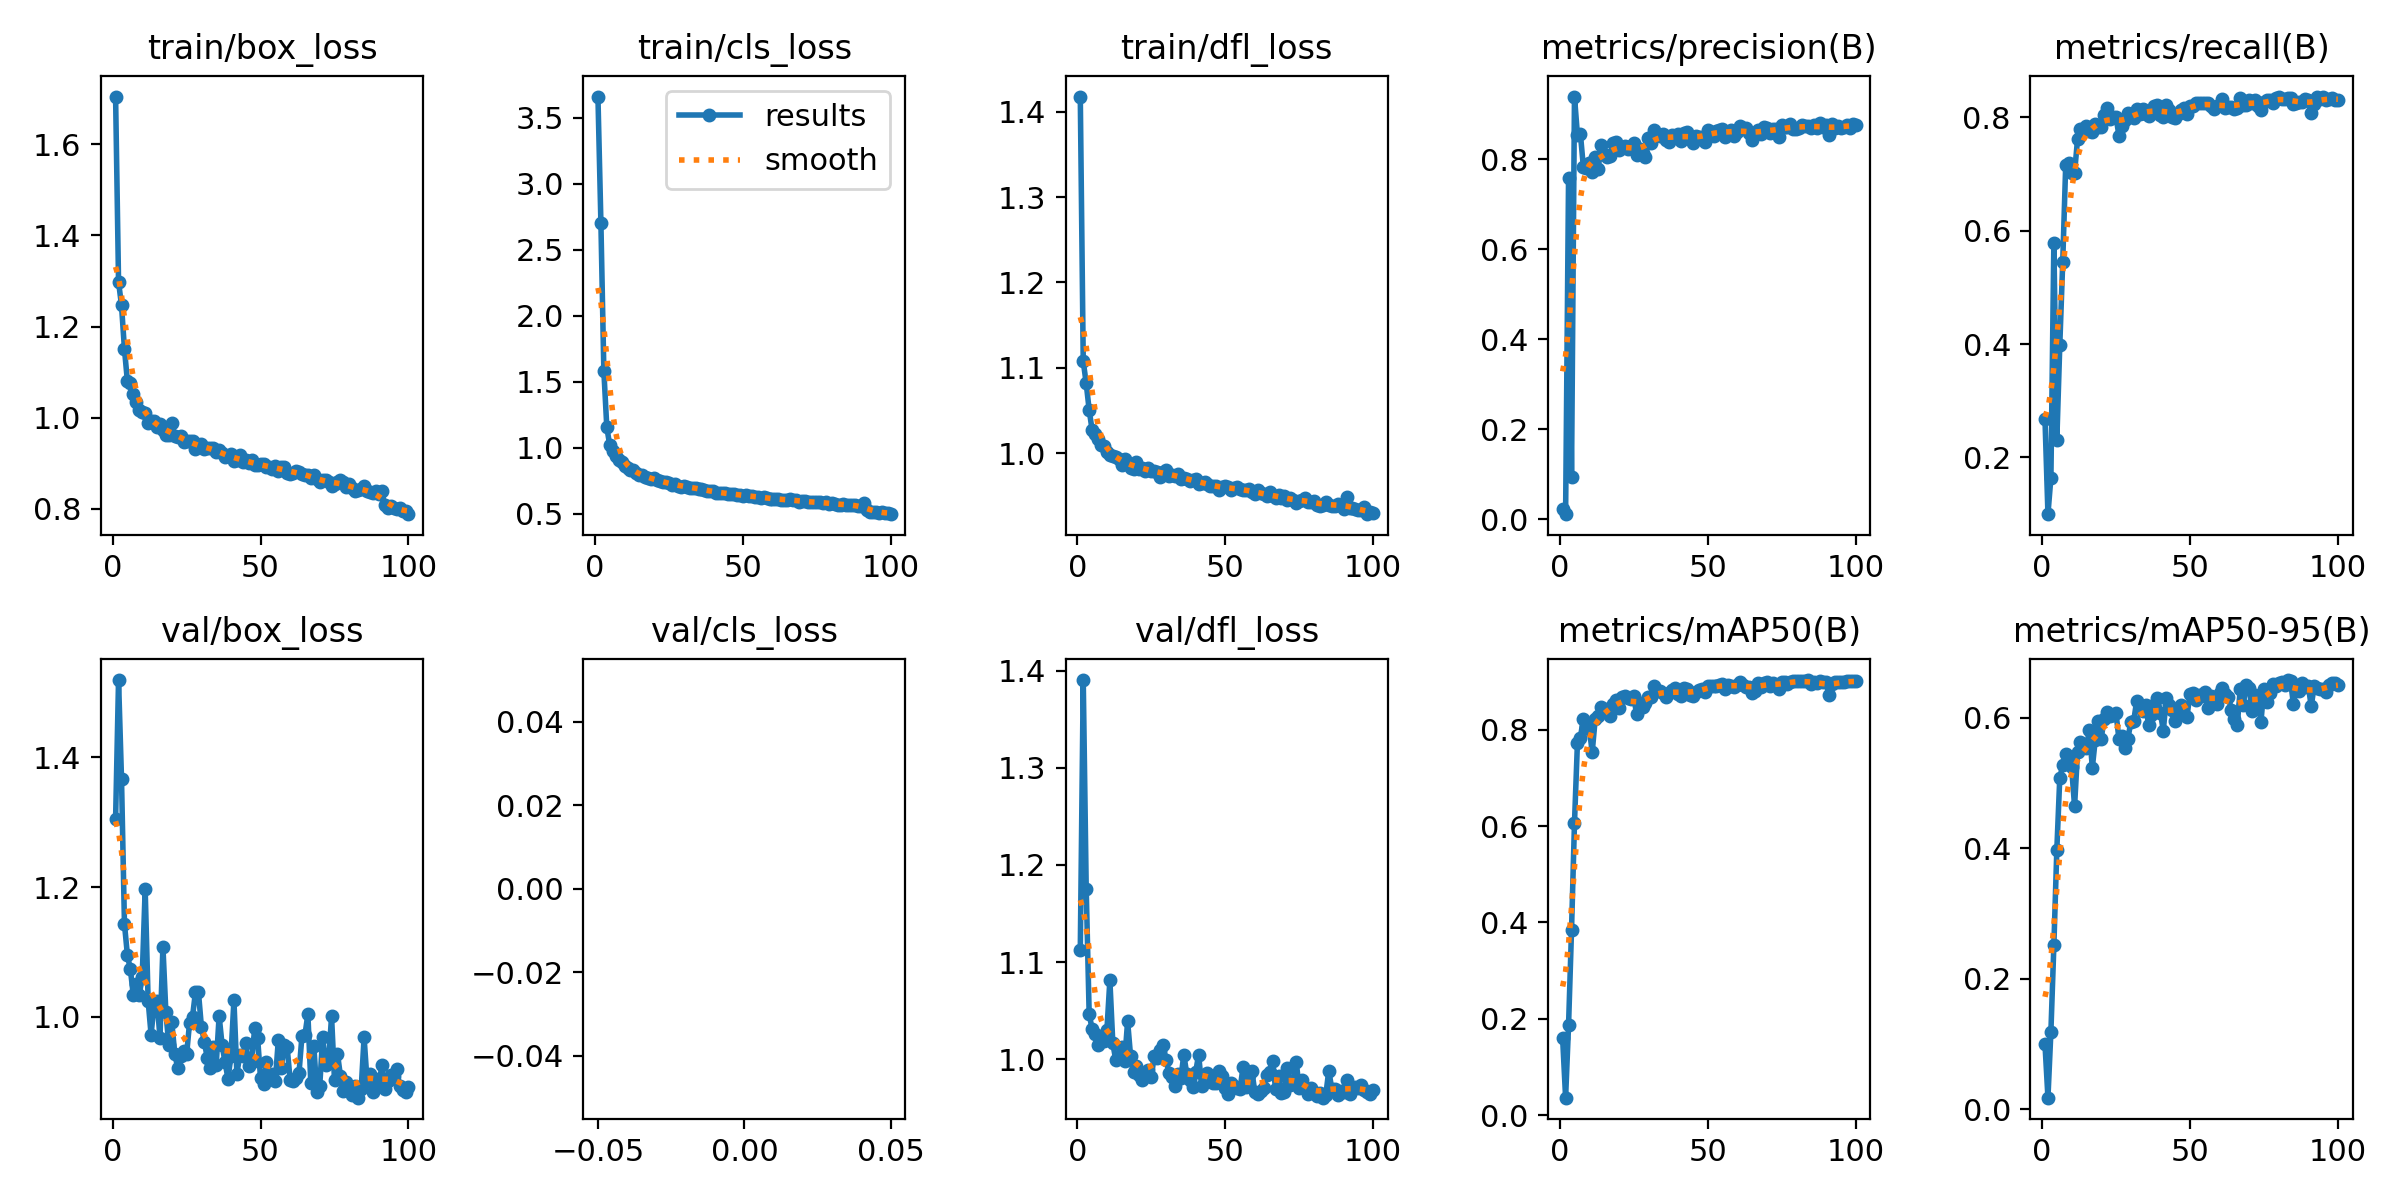

Source data for this figure (header and first rows):
epoch, time, train/box_loss, train/cls_loss, train/dfl_loss, metrics/precision(B), metrics/recall(B), metrics/mAP50(B), metrics/mAP50-95(B), val/box_loss, val/cls_loss, val/dfl_loss, lr/pg0, lr/pg1, lr/pg2
1, 46.55, 1.705, 3.662, 1.418, 0.02356, 0.2674, 0.1591, 0.09959, 1.304, inf, 1.112, 0.0002001, 0.0002001, 0.0002001
2, 70.76, 1.298, 2.706, 1.107, 0.01136, 0.1001, 0.0363, 0.01797, 1.52, inf, 1.39, 0.0004103, 0.0004103, 0.0004103
3, 91.59, 1.246, 1.582, 1.082, 0.7578, 0.1646, 0.1867, 0.1194, 1.367, inf, 1.176, 0.0006163, 0.0006163, 0.0006163
4, 110.4, 1.15, 1.155, 1.05, 0.09454, 0.5785, 0.3837, 0.2513, 1.143, inf, 1.047, 0.0008181, 0.0008181, 0.0008181
5, 133.2, 1.08, 1.019, 1.027, 0.9395, 0.2301, 0.6057, 0.3978, 1.095, inf, 1.031, 0.001016, 0.001016, 0.001016
6, 154.3, 1.076, 0.9742, 1.022, 0.8545, 0.3977, 0.7724, 0.5085, 1.073, inf, 1.026, 0.001209, 0.001209, 0.001209
7, 175.8, 1.052, 0.9407, 1.017, 0.8571, 0.5453, 0.7836, 0.5274, 1.033, inf, 1.015, 0.001344, 0.001344, 0.001344
8, 198.4, 1.035, 0.9051, 1.009, 0.7832, 0.7151, 0.8223, 0.5452, 1.051, inf, 1.024, 0.00133, 0.00133, 0.00133
9, 217.2, 1.017, 0.8963, 1.008, 0.7807, 0.7194, 0.8053, 0.5399, 1.033, inf, 1.019, 0.001316, 0.001316, 0.001316
10, 239.9, 1.013, 0.8634, 1.001, 0.7926, 0.7016, 0.8013, 0.5243, 1.062, inf, 1.03, 0.001302, 0.001302, 0.001302
11, 261.2, 1.011, 0.8489, 0.9971, 0.771, 0.7017, 0.7538, 0.4647, 1.197, inf, 1.081, 0.001288, 0.001288, 0.001288
12, 281.7, 0.989, 0.8312, 0.9967, 0.8044, 0.7607, 0.8214, 0.5481, 1.024, inf, 1.016, 0.001273, 0.001273, 0.001273
13, 302.3, 0.9929, 0.8291, 0.9953, 0.7783, 0.7789, 0.8289, 0.5627, 0.9723, inf, 0.999, 0.001259, 0.001259, 0.001259
14, 323.8, 0.9934, 0.8083, 0.993, 0.8308, 0.7761, 0.8478, 0.5605, 1.018, inf, 1.002, 0.001245, 0.001245, 0.001245
15, 344.8, 0.9789, 0.7979, 0.9865, 0.8123, 0.7836, 0.8384, 0.5543, 1.025, inf, 1.013, 0.001231, 0.001231, 0.001231
16, 365.2, 0.9856, 0.7936, 0.9933, 0.8059, 0.7762, 0.8422, 0.5817, 0.9677, inf, 0.9987, 0.001217, 0.001217, 0.001217
17, 386.5, 0.9737, 0.7795, 0.9873, 0.8063, 0.7737, 0.8277, 0.5238, 1.108, inf, 1.039, 0.001203, 0.001203, 0.001203
18, 407.5, 0.9617, 0.7677, 0.9826, 0.837, 0.7886, 0.8527, 0.567, 1.006, inf, 1.003, 0.001189, 0.001189, 0.001189
19, 429.4, 0.9617, 0.7648, 0.9807, 0.839, 0.7826, 0.8607, 0.5952, 0.9562, inf, 0.9869, 0.001174, 0.001174, 0.001174
20, 451.2, 0.9886, 0.769, 0.9896, 0.8209, 0.7816, 0.8453, 0.5681, 0.991, inf, 0.9933, 0.00116, 0.00116, 0.00116
21, 472.3, 0.9603, 0.7541, 0.9814, 0.8283, 0.8044, 0.868, 0.5989, 0.9429, inf, 0.9839, 0.001146, 0.001146, 0.001146
22, 493.7, 0.957, 0.7454, 0.9821, 0.83, 0.8167, 0.87, 0.6085, 0.9204, inf, 0.9788, 0.001132, 0.001132, 0.001132
23, 515.3, 0.9598, 0.7407, 0.9791, 0.8226, 0.7967, 0.8658, 0.6027, 0.9393, inf, 0.9852, 0.001118, 0.001118, 0.001118
24, 537, 0.9461, 0.7377, 0.9819, 0.8298, 0.8002, 0.8641, 0.6041, 0.9467, inf, 0.9891, 0.001104, 0.001104, 0.001104
25, 558.4, 0.9481, 0.731, 0.9793, 0.8358, 0.8004, 0.8695, 0.6077, 0.9415, inf, 0.9817, 0.001089, 0.001089, 0.001089
26, 577.8, 0.9483, 0.721, 0.9786, 0.8102, 0.7672, 0.8321, 0.5676, 0.9902, inf, 1.003, 0.001075, 0.001075, 0.001075
27, 600, 0.9482, 0.7271, 0.9782, 0.8231, 0.7843, 0.8543, 0.5722, 0.9998, inf, 1.001, 0.001061, 0.001061, 0.001061
28, 621.4, 0.9321, 0.7103, 0.9721, 0.8137, 0.7946, 0.8463, 0.5533, 1.038, inf, 1.009, 0.001047, 0.001047, 0.001047
29, 640.8, 0.9384, 0.7049, 0.9775, 0.8046, 0.8068, 0.8556, 0.5673, 1.038, inf, 1.015, 0.001033, 0.001033, 0.001033
30, 662.2, 0.9432, 0.7136, 0.98, 0.8469, 0.8018, 0.8667, 0.5938, 0.9846, inf, 0.9992, 0.001019, 0.001019, 0.001019
31, 683.4, 0.9303, 0.7057, 0.9731, 0.8369, 0.7978, 0.8682, 0.5957, 0.9606, inf, 0.9856, 0.001005, 0.001005, 0.001005
32, 706.4, 0.9344, 0.6993, 0.9742, 0.8648, 0.8145, 0.8898, 0.6265, 0.9362, inf, 0.9813, 0.0009904, 0.0009904, 0.0009904
33, 727.8, 0.9341, 0.6973, 0.9734, 0.8544, 0.8059, 0.8798, 0.6166, 0.9201, inf, 0.9728, 0.0009763, 0.0009763, 0.0009763
34, 748.3, 0.9342, 0.6976, 0.9754, 0.8508, 0.815, 0.8811, 0.6105, 0.9536, inf, 0.9844, 0.0009621, 0.0009621, 0.0009621
35, 770.2, 0.9243, 0.6888, 0.9694, 0.8557, 0.8062, 0.8752, 0.6202, 0.925, inf, 0.9805, 0.000948, 0.000948, 0.000948
36, 793, 0.928, 0.6866, 0.9708, 0.8428, 0.8024, 0.8669, 0.5898, 1.001, inf, 1.005, 0.0009339, 0.0009339, 0.0009339
37, 813.4, 0.9232, 0.6795, 0.97, 0.8379, 0.8103, 0.8765, 0.6039, 0.9562, inf, 0.9844, 0.0009197, 0.0009197, 0.0009197
38, 835.7, 0.9137, 0.676, 0.967, 0.853, 0.8188, 0.8814, 0.6196, 0.9293, inf, 0.9787, 0.0009056, 0.0009056, 0.0009056
39, 856.2, 0.9164, 0.6714, 0.9685, 0.8497, 0.8215, 0.8861, 0.6313, 0.9041, inf, 0.971, 0.0008914, 0.0008914, 0.0008914
40, 878, 0.9199, 0.6751, 0.9693, 0.8564, 0.8033, 0.8729, 0.6084, 0.9392, inf, 0.9868, 0.0008773, 0.0008773, 0.0008773
41, 898.9, 0.9059, 0.6595, 0.9637, 0.8397, 0.8004, 0.8687, 0.5805, 1.025, inf, 1.005, 0.0008631, 0.0008631, 0.0008631
42, 920.8, 0.9063, 0.6578, 0.9648, 0.8587, 0.8215, 0.8873, 0.6307, 0.912, inf, 0.9728, 0.000849, 0.000849, 0.000849
43, 941.5, 0.9174, 0.6599, 0.9666, 0.8601, 0.8122, 0.8839, 0.6202, 0.9408, inf, 0.9808, 0.0008348, 0.0008348, 0.0008348
44, 963.5, 0.9029, 0.656, 0.9638, 0.8498, 0.8008, 0.8709, 0.6126, 0.9393, inf, 0.9859, 0.0008207, 0.0008207, 0.0008207
45, 983.4, 0.9066, 0.6512, 0.9617, 0.8365, 0.7987, 0.8701, 0.595, 0.9597, inf, 0.9831, 0.0008065, 0.0008065, 0.0008065
46, 1005, 0.9011, 0.6522, 0.9614, 0.8512, 0.8054, 0.8775, 0.6158, 0.9237, inf, 0.9754, 0.0007924, 0.0007924, 0.0007924
47, 1028, 0.9068, 0.6504, 0.9613, 0.8502, 0.8123, 0.8831, 0.6203, 0.9298, inf, 0.9758, 0.0007782, 0.0007782, 0.0007782
48, 1049, 0.8952, 0.6447, 0.9568, 0.8497, 0.8168, 0.8833, 0.6049, 0.9818, inf, 0.9879, 0.0007641, 0.0007641, 0.0007641
49, 1070, 0.896, 0.6443, 0.9599, 0.8389, 0.806, 0.8773, 0.6022, 0.9674, inf, 0.9824, 0.0007499, 0.0007499, 0.0007499
50, 1092, 0.8978, 0.6364, 0.9611, 0.8661, 0.8193, 0.8905, 0.6367, 0.9047, inf, 0.9701, 0.0007358, 0.0007358, 0.0007358
51, 1112, 0.8989, 0.641, 0.9601, 0.8596, 0.8191, 0.8904, 0.6378, 0.8962, inf, 0.9645, 0.0007216, 0.0007216, 0.0007216
52, 1134, 0.8911, 0.635, 0.9561, 0.8526, 0.824, 0.8896, 0.6271, 0.9292, inf, 0.9754, 0.0007075, 0.0007075, 0.0007075
53, 1155, 0.8923, 0.6324, 0.9589, 0.8629, 0.8248, 0.8906, 0.6349, 0.9098, inf, 0.9728, 0.0006934, 0.0006934, 0.0006934
54, 1176, 0.8882, 0.6281, 0.9597, 0.8655, 0.8251, 0.893, 0.6337, 0.9118, inf, 0.9708, 0.0006792, 0.0006792, 0.0006792
55, 1200, 0.8937, 0.6308, 0.9572, 0.868, 0.8246, 0.8941, 0.6399, 0.9006, inf, 0.9691, 0.0006651, 0.0006651, 0.0006651
56, 1220, 0.8839, 0.6223, 0.9564, 0.8498, 0.8256, 0.8853, 0.6156, 0.9635, inf, 0.9917, 0.0006509, 0.0006509, 0.0006509
57, 1239, 0.8913, 0.6266, 0.9565, 0.8601, 0.8195, 0.8921, 0.6337, 0.9212, inf, 0.9714, 0.0006368, 0.0006368, 0.0006368
58, 1261, 0.8921, 0.6222, 0.9573, 0.8658, 0.8144, 0.891, 0.6245, 0.956, inf, 0.9835, 0.0006226, 0.0006226, 0.0006226
59, 1283, 0.8793, 0.6156, 0.9548, 0.8518, 0.8202, 0.8878, 0.621, 0.9523, inf, 0.9877, 0.0006085, 0.0006085, 0.0006085
60, 1304, 0.8763, 0.6133, 0.952, 0.8617, 0.8206, 0.8924, 0.639, 0.9018, inf, 0.9662, 0.0005943, 0.0005943, 0.0005943
... 40 more rows
